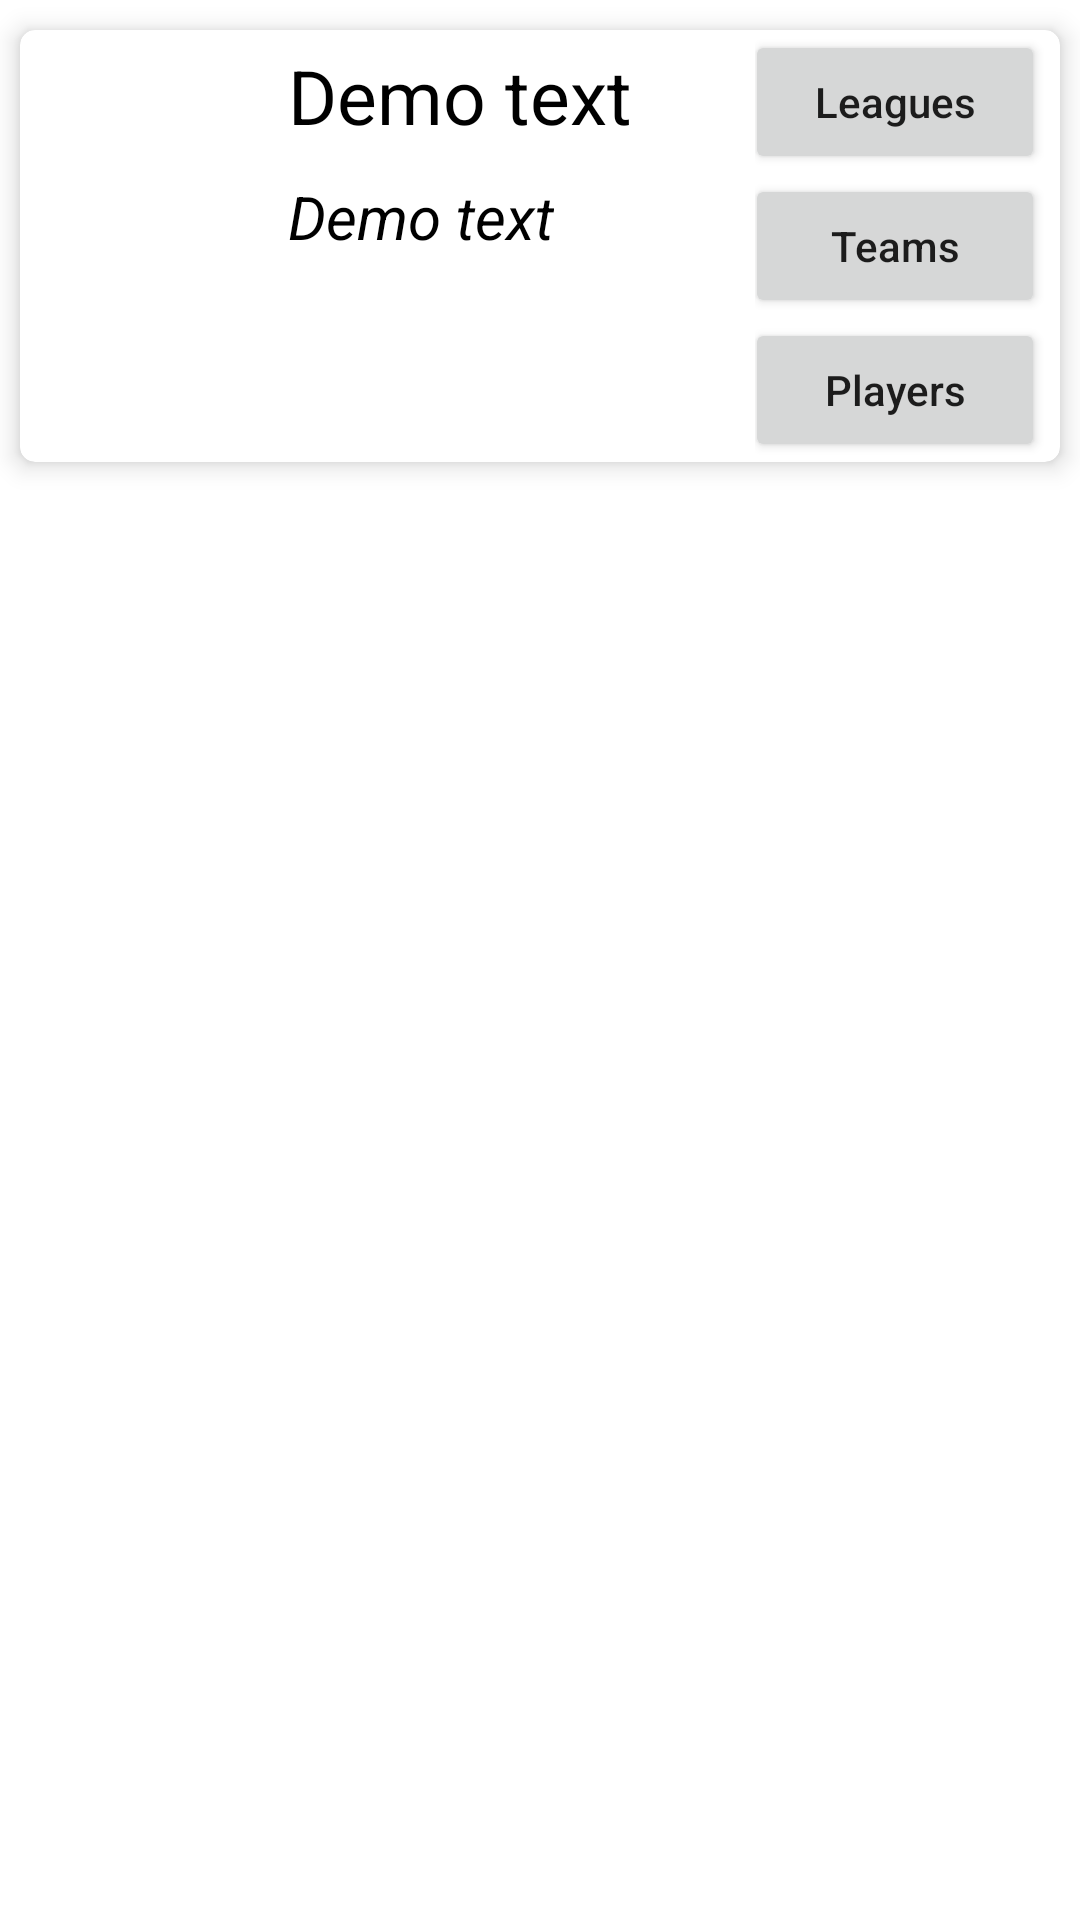

Layout XML and referenced resources for this Android screen:
<!-- AndroidManifest.xml: application theme Theme.FootballDetails -->
<!-- res/layout/fragment_countries_list.xml -->
<?xml version="1.0" encoding="utf-8"?>
<androidx.constraintlayout.widget.ConstraintLayout xmlns:android="http://schemas.android.com/apk/res/android"
    xmlns:app="http://schemas.android.com/apk/res-auto"
    xmlns:card_view="http://schemas.android.com/apk/res-auto"
    xmlns:tools="http://schemas.android.com/tools"
    android:layout_width="match_parent"
    android:layout_height="wrap_content"

    >

    <androidx.cardview.widget.CardView
        android:id="@+id/card_view"
        android:layout_width="match_parent"
        android:layout_height="wrap_content"
        android:layout_marginTop="1dp"
        android:padding="5dp"
        app:layout_constraintEnd_toEndOf="parent"
        app:layout_constraintStart_toStartOf="parent"
        app:layout_constraintTop_toTopOf="parent"
        card_view:cardCornerRadius="5dp"
        card_view:cardElevation="5dp"
        card_view:cardUseCompatPadding="true">
        <LinearLayout
            android:layout_width="match_parent"
            android:layout_height="wrap_content"
            android:weightSum="1"
            android:orientation="horizontal">
        <ImageView
            android:id="@+id/image_country"
            android:layout_width="0dp"
            android:layout_height="80dp"
            android:layout_marginHorizontal="10dp"
            android:layout_gravity="center_vertical"
            android:layout_weight="0.2"
            tools:ignore="ContentDescription" />
<LinearLayout
    android:layout_width="0dp"
    android:layout_height="wrap_content"
    android:gravity="center_vertical"
    android:layout_weight=".5"
    android:orientation="vertical">
        <TextView
            android:id="@+id/content"
            android:layout_width="wrap_content"
            android:layout_height="wrap_content"
            android:layout_gravity="left"
            android:layout_margin="5dp"
            android:text="Demo text"
            android:textAppearance="?attr/textAppearanceListItem"
            android:textSize="25sp"
            android:textColor="@color/black"/>
    <TextView
        android:id="@+id/official_name"
        android:layout_width="wrap_content"
        android:layout_height="wrap_content"
        android:layout_gravity="left"
        android:layout_margin="5dp"
        android:maxLines="3"
        android:text="Demo text"
        android:textAppearance="?attr/textAppearanceListItem"
        android:textSize="20sp"
        android:textStyle="italic"
        android:textColor="@color/black"/>
</LinearLayout>
            <LinearLayout
                android:layout_width="0dp"
                android:layout_height="wrap_content"
                android:gravity="end"
                android:layout_weight="0.3"
                android:layout_marginEnd="5dp"
                android:orientation="vertical">
                <Button
                    android:id="@+id/leagues"
                    android:layout_width="100dp"
                    android:layout_height="wrap_content"
                    android:textAllCaps="false"
                    android:text="@string/leagues"/>
                <Button
                    android:id="@+id/teams"
                    android:layout_width="100dp"
                    android:layout_height="wrap_content"
                    android:textAllCaps="false"
                    android:text="@string/teams"/>
                <Button
                    android:id="@+id/players"
                    android:layout_width="100dp"
                    android:layout_height="wrap_content"
                    android:textAllCaps="false"
                    android:text="@string/players"/>

            </LinearLayout>
        </LinearLayout>
    </androidx.cardview.widget.CardView>
</androidx.constraintlayout.widget.ConstraintLayout>
<!-- resources referenced by this layout -->
<resources>
  <color name="black">#FF000000</color>
  <string name="leagues">Leagues</string>
  <string name="players">Players</string>
  <string name="teams">Teams</string>
  <style name="Theme.FootballDetails" parent="Theme.MaterialComponents.DayNight.DarkActionBar">
          
          <item name="colorPrimary">@color/orange</item>
          <item name="colorPrimaryVariant">@color/orange</item>
          <item name="colorOnPrimary">@color/white</item>
          
          <item name="colorSecondary">@color/teal_200</item>
          <item name="colorSecondaryVariant">@color/teal_700</item>
          <item name="colorOnSecondary">@color/black</item>
          
          <item name="android:statusBarColor">?attr/colorPrimaryVariant</item>
          
      </style>
  <color name="orange">#ff6a00</color>
  <color name="white">#FFFFFFFF</color>
  <color name="teal_200">#FF03DAC5</color>
  <color name="teal_700">#FF018786</color>
</resources>
